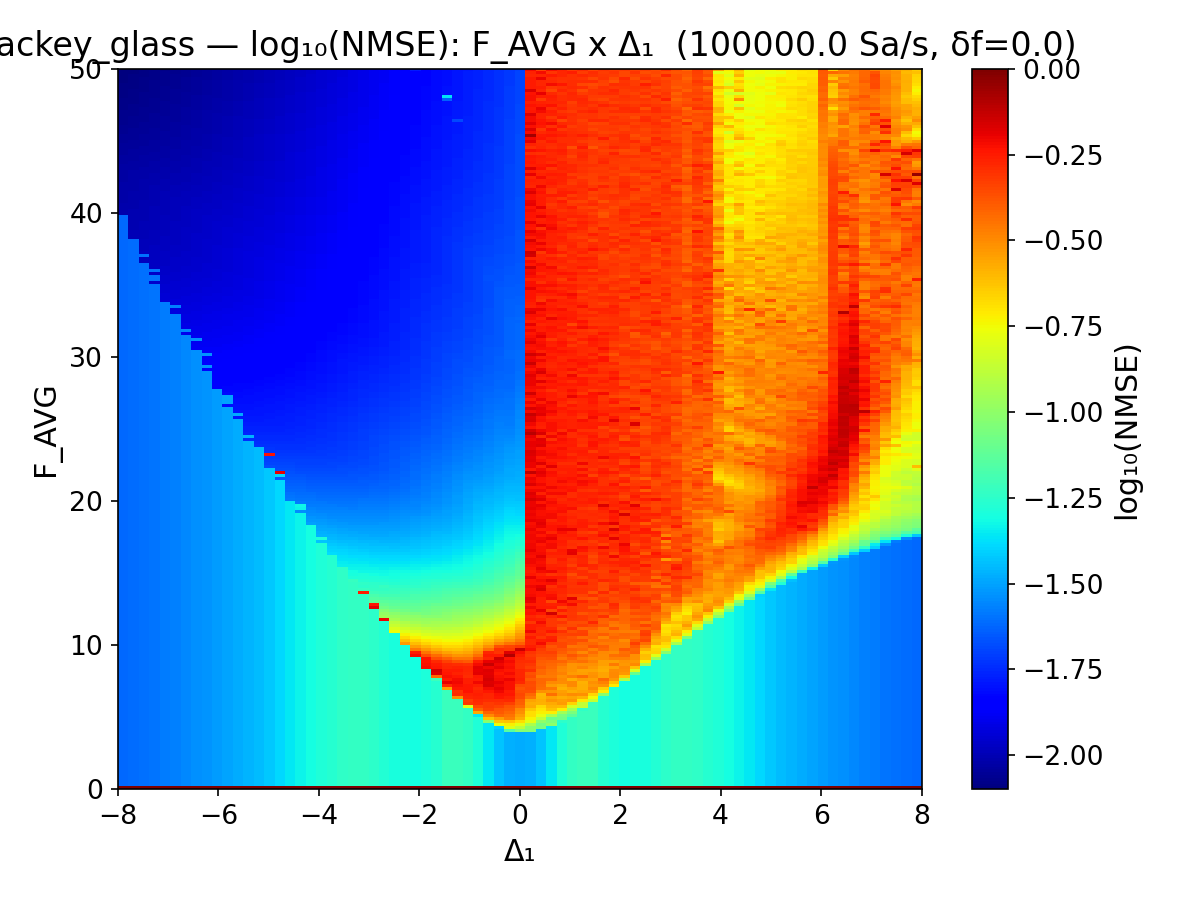

Source data for this figure (header and first rows):
f_avg, delta1, log10_nmse
0.0000, -8, 0.000075
15.27, -8, -1.618
16.32, -8, -1.618
0.8368, -8, -1.618
19.46, -8, -1.618
26.99, -8, -1.618
17.99, -8, -1.618
26.36, -8, -1.618
38.49, -8, -1.618
29.29, -8, -1.618
17.78, -8, -1.618
17.57, -8, -1.618
22.8, -8, -1.618
4.603, -8, -1.618
18.83, -8, -1.618
15.06, -8, -1.618
24.06, -8, -1.618
13.81, -8, -1.618
32.85, -8, -1.618
24.27, -8, -1.618
4.812, -8, -1.618
6.485, -8, -1.618
36.4, -8, -1.618
5.858, -8, -1.618
29.5, -8, -1.618
32.01, -8, -1.618
15.69, -8, -1.618
0.4184, -8, -1.618
35.98, -8, -1.618
6.067, -8, -1.618
15.48, -8, -1.618
30.33, -8, -1.618
3.975, -8, -1.618
20.29, -8, -1.618
37.66, -8, -1.618
18.41, -8, -1.618
19.25, -8, -1.618
35.15, -8, -1.618
39.33, -8, -1.618
22.18, -8, -1.618
37.45, -8, -1.618
28.87, -8, -1.618
20.08, -8, -1.618
32.43, -8, -1.618
1.046, -8, -1.618
25.52, -8, -1.618
28.24, -8, -1.618
24.69, -8, -1.618
25.31, -8, -1.618
35.36, -8, -1.618
33.47, -8, -1.618
28.66, -8, -1.618
28.03, -8, -1.618
29.08, -8, -1.618
18.2, -8, -1.618
12.76, -8, -1.618
20.92, -8, -1.618
10.67, -8, -1.618
37.87, -8, -1.618
8.159, -8, -1.618
... 18,420 more rows
